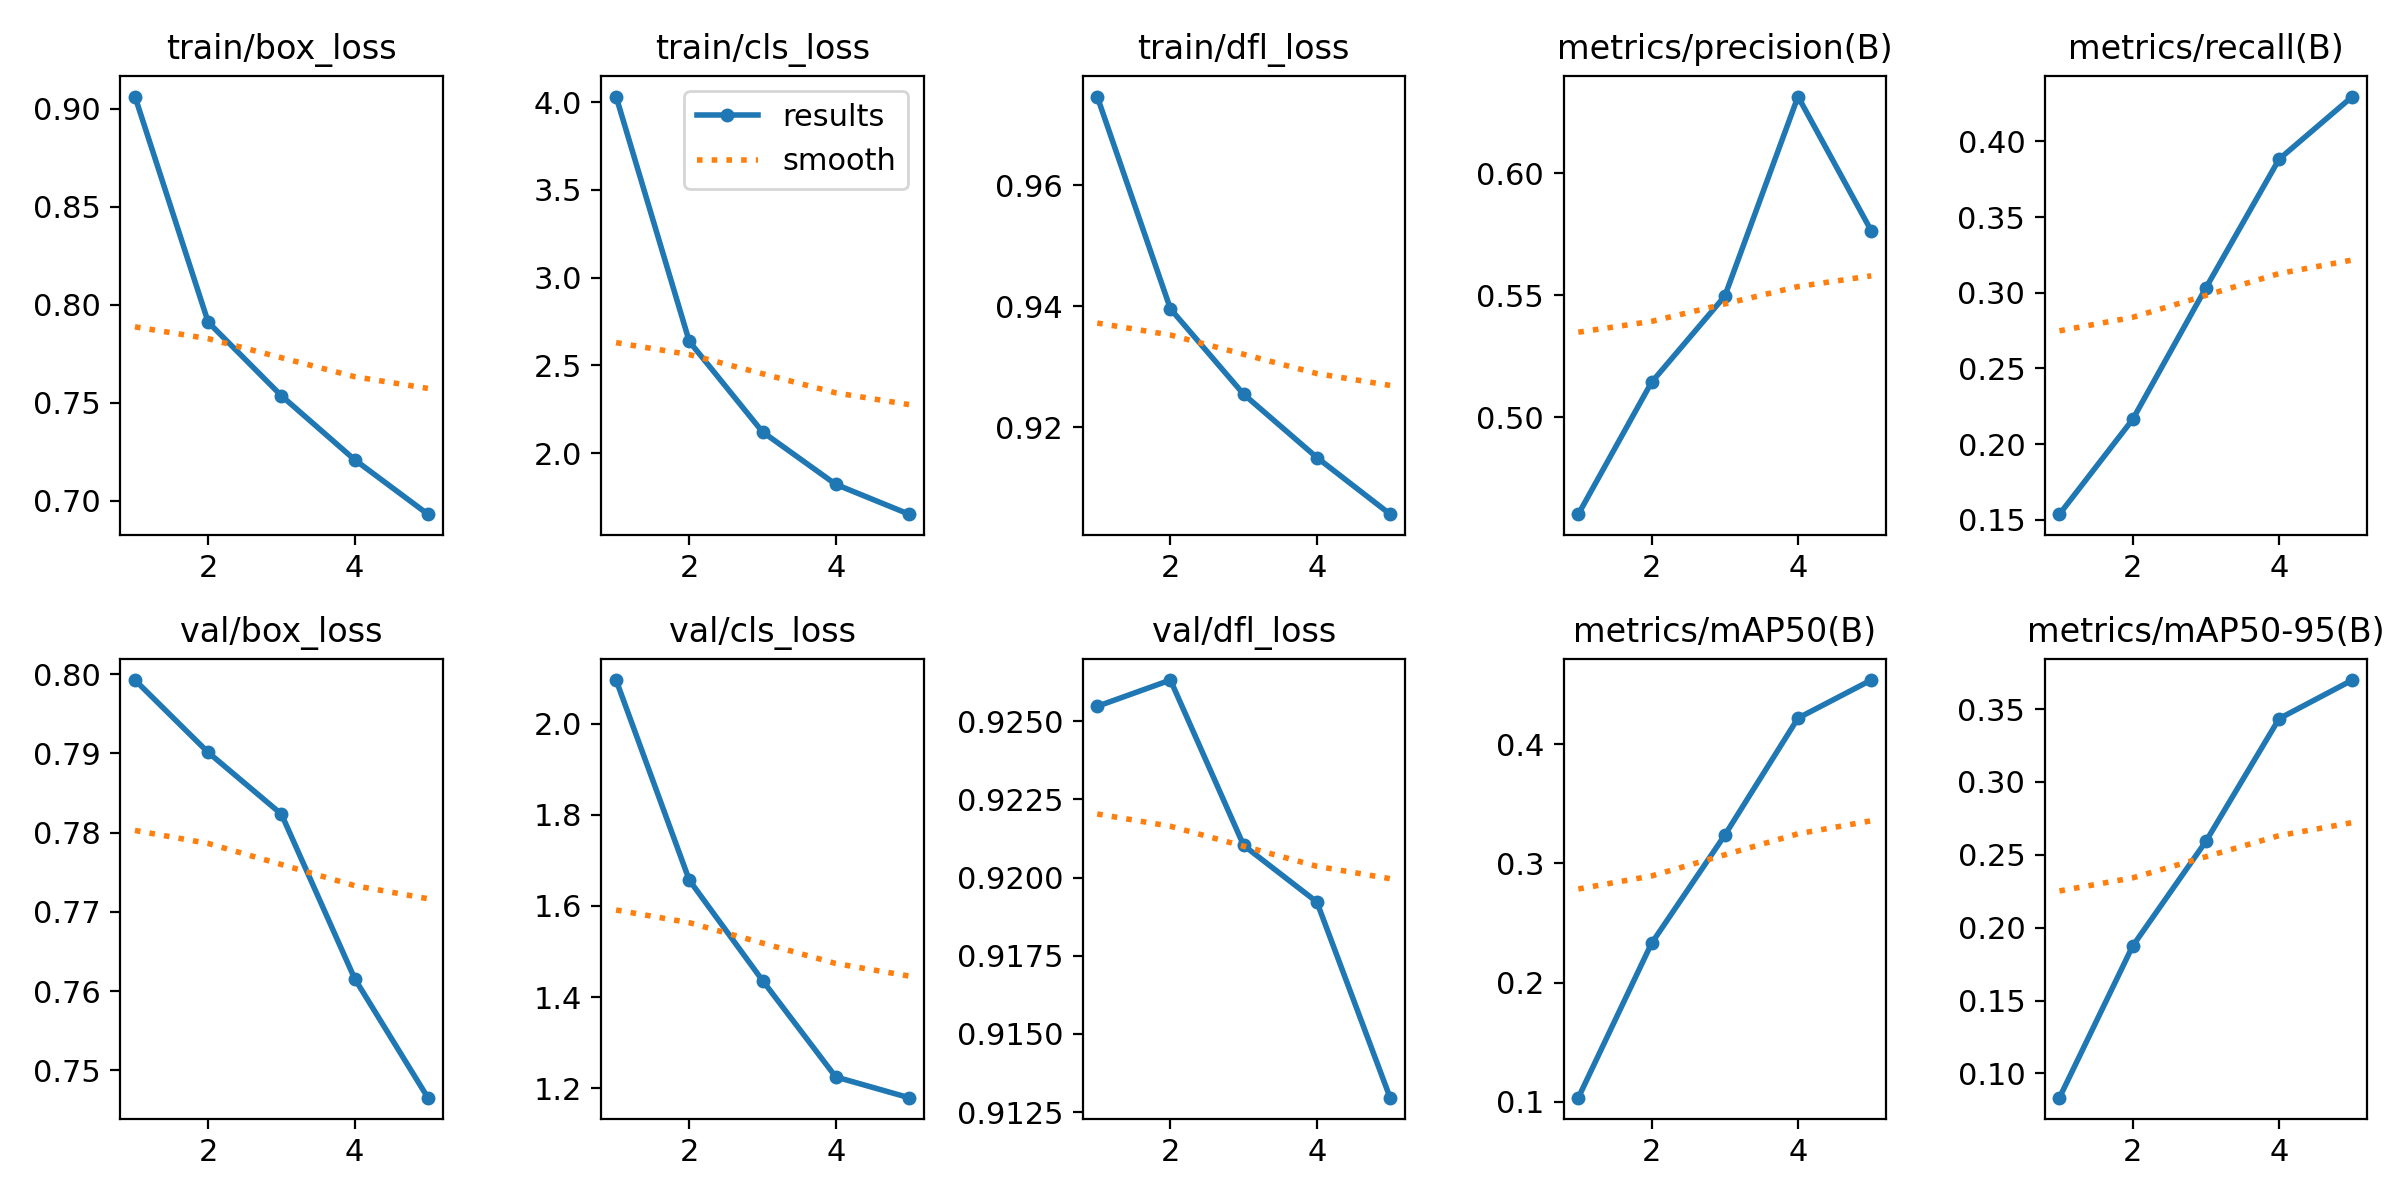

Data behind this chart, as committed beside it:
epoch, time, train/box_loss, train/cls_loss, train/dfl_loss, metrics/precision(B), metrics/recall(B), metrics/mAP50(B), metrics/mAP50-95(B), val/box_loss, val/cls_loss, val/dfl_loss, lr/pg0, lr/pg1, lr/pg2
1, 226.1, 0.9063, 4.031, 0.9747, 0.4602, 0.1537, 0.1033, 0.08332, 0.7993, 2.096, 0.9255, 5.36442e-05, 5.36442e-05, 5.36442e-05
2, 442.4, 0.7912, 2.637, 0.9396, 0.5142, 0.2163, 0.2329, 0.1874, 0.7901, 1.656, 0.9263, 8.60633e-05, 8.60633e-05, 8.60633e-05
3, 665.4, 0.7536, 2.122, 0.9254, 0.5495, 0.3032, 0.3237, 0.2592, 0.7823, 1.436, 0.921, 9.72304e-05, 9.72304e-05, 9.72304e-05
4, 889.5, 0.721, 1.823, 0.915, 0.6313, 0.3882, 0.422, 0.3434, 0.7616, 1.225, 0.9192, 6.5366e-05, 6.5366e-05, 6.5366e-05
5, 1112, 0.6932, 1.653, 0.9056, 0.5764, 0.4296, 0.4539, 0.3699, 0.7466, 1.179, 0.913, 3.3488e-05, 3.3488e-05, 3.3488e-05
